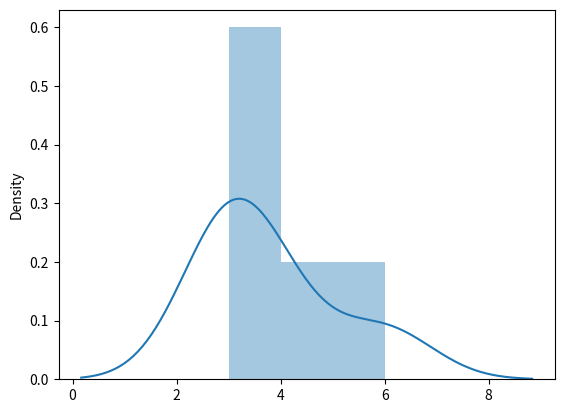

Source code (Python):
import seaborn as sns
import matplotlib.pyplot as plt
from numpy import random
"""
eg-coins spin
n-num of trial
p-probability
size
"""
x=random.binomial(n=10,p=0.5,size=5)
print(x)
sns.distplot(random.binomial(n=10,p=0.5,size=5),hist=True)
plt.show()
